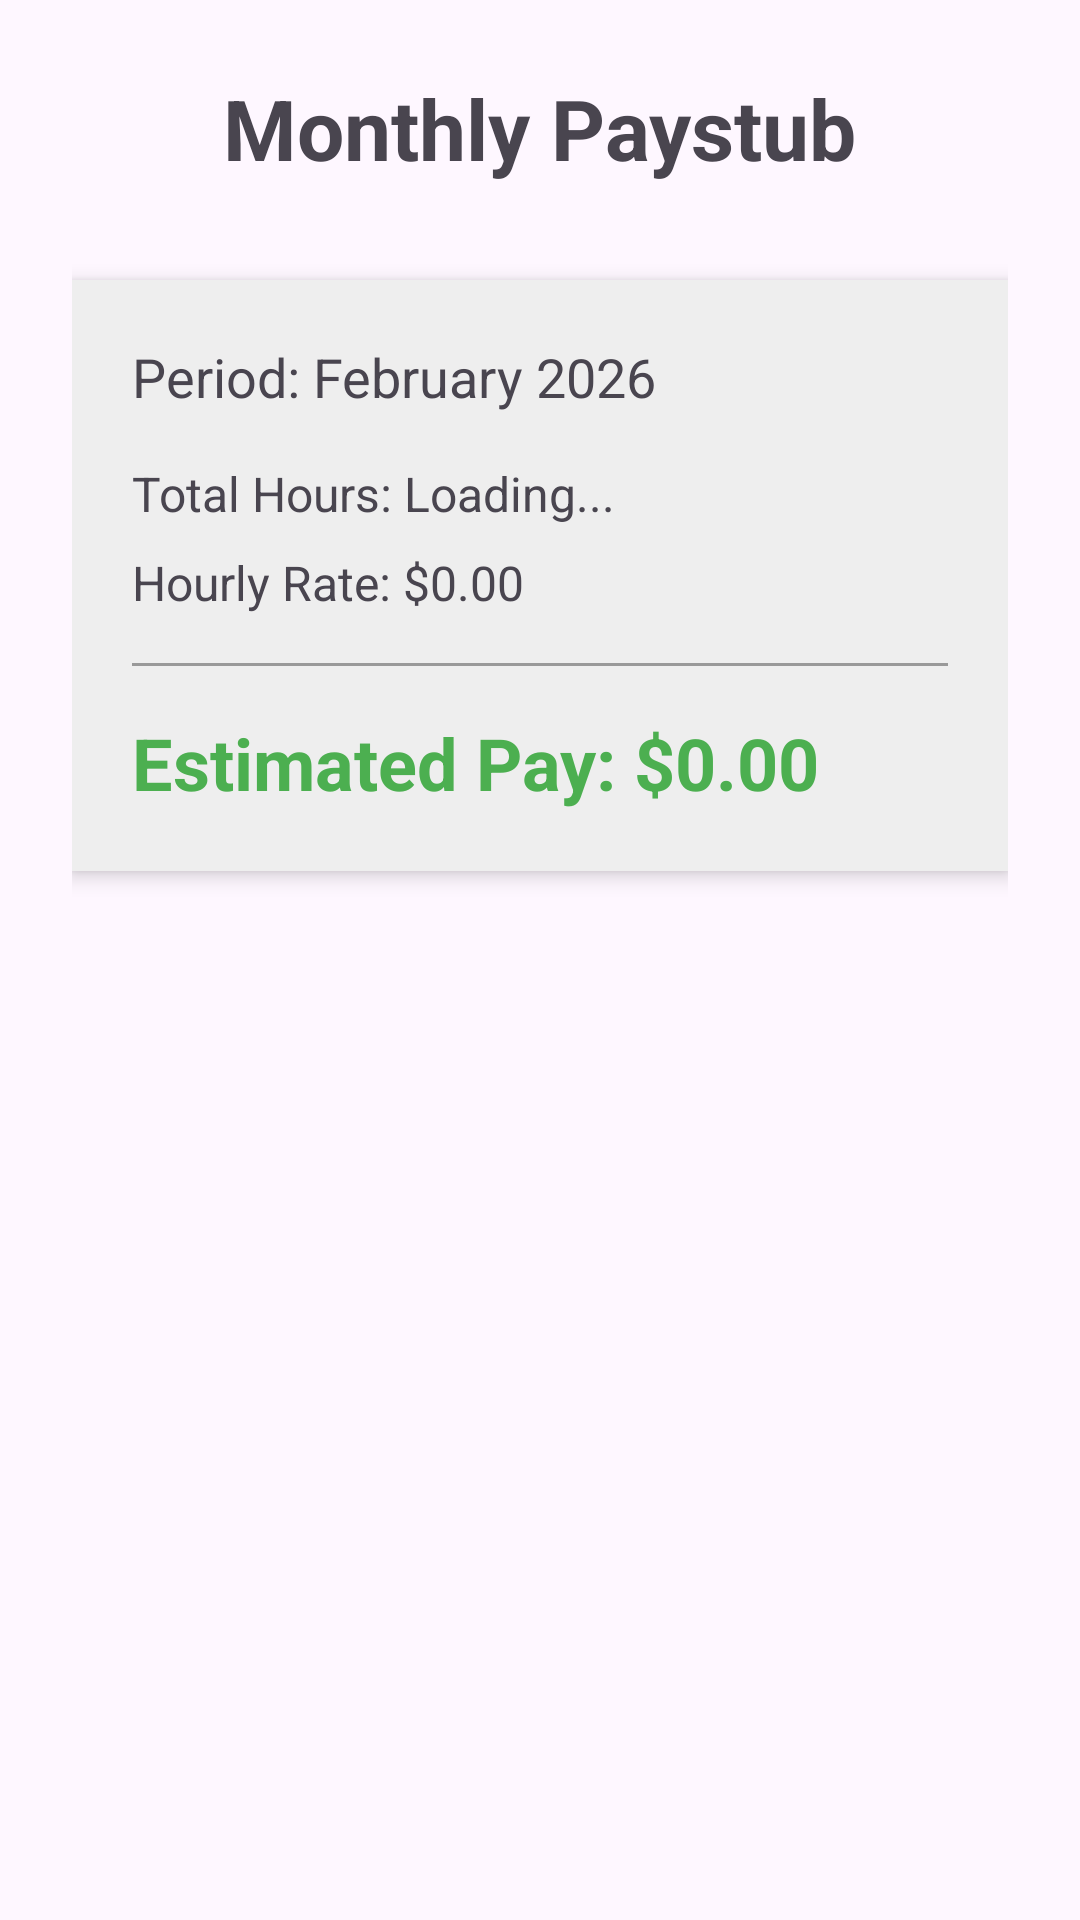

Produce the Android XML layout that renders to this screen, including the resource entries it uses.
<!-- AndroidManifest.xml: application theme Theme.ShiftSync -->
<!-- res/layout/activity_paycheck.xml -->
<?xml version="1.0" encoding="utf-8"?>
<LinearLayout xmlns:android="http://schemas.android.com/apk/res/android"
    android:layout_width="match_parent"
    android:layout_height="match_parent"
    android:orientation="vertical"
    android:padding="24dp"
    android:gravity="center_horizontal">

    <TextView
        android:text="Monthly Paystub"
        android:textSize="28sp"
        android:textStyle="bold"
        android:layout_marginBottom="32dp"
        android:layout_width="wrap_content"
        android:layout_height="wrap_content"/>

    <LinearLayout
        android:layout_width="match_parent"
        android:layout_height="wrap_content"
        android:orientation="vertical"
        android:background="#EEE"
        android:padding="20dp"
        android:elevation="4dp">

        <TextView
            android:id="@+id/payPeriodText"
            android:text="Period: February 2026"
            android:textSize="18sp"
            android:layout_marginBottom="16dp"
            android:layout_width="wrap_content"
            android:layout_height="wrap_content"/>

        <TextView
            android:id="@+id/totalHoursText"
            android:text="Total Hours: Loading..."
            android:textSize="16sp"
            android:layout_marginBottom="8dp"
            android:layout_width="wrap_content"
            android:layout_height="wrap_content"/>

        <TextView
            android:id="@+id/hourlyRateText"
            android:text="Hourly Rate: $0.00"
            android:textSize="16sp"
            android:layout_marginBottom="16dp"
            android:layout_width="wrap_content"
            android:layout_height="wrap_content"/>

        <View
            android:layout_width="match_parent"
            android:layout_height="1dp"
            android:background="#999"
            android:layout_marginBottom="16dp"/>

        <TextView
            android:id="@+id/grossPayText"
            android:text="Estimated Pay: $0.00"
            android:textSize="24sp"
            android:textStyle="bold"
            android:textColor="#4CAF50"
            android:layout_width="wrap_content"
            android:layout_height="wrap_content"/>

    </LinearLayout>

</LinearLayout>
<!-- resources referenced by this layout -->
<resources>
  <style name="Theme.ShiftSync" parent="Base.Theme.ShiftSync" />
  <style name="Base.Theme.ShiftSync" parent="Theme.Material3.DayNight.NoActionBar">
          
          
      </style>
</resources>
